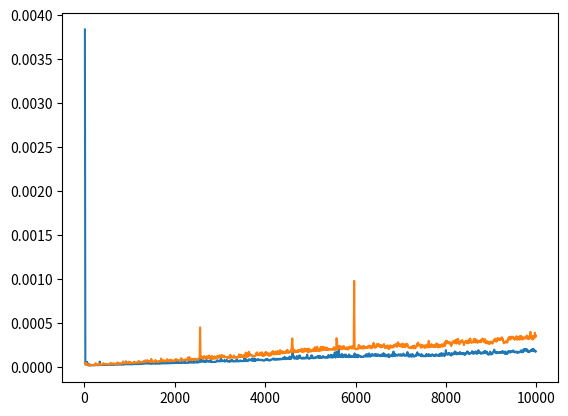

This figure's Python source:
# Con Scikit-learn:








# ---------------------------------------------------------------------------------
# Sin usar Scikit-learn:


import numpy as np
import matplotlib.pyplot as plt
import time



class Lineal:  # Tomado del TP0_5.py
	def __init__(self, a=0, b=0):
		self.a = a
		self.b = b

	def __call__(self, x):
		return self.a * x + self.b


class Regresion(object):
	def __init__(self, n=1, cant_datos=10, size=40, tipo='Lineal'):
		self.n = n  # Dimensión del problema
		self.type = tipo
		self.x_data = None
		self.y_data = None
		self._size = size
		self.coef = None
		self.x = list(range(size + 1))
		self.g = None
		self.cant_datos = cant_datos
		self.generar_datos()


	def generar_datos(self):
		# cant_datos = 100
		x = np.random.rand(self.cant_datos, self.n) * self._size
		self.x_data = np.concatenate((np.ones((self.cant_datos, 1)), x), axis=1)
		self.y_data = np.random.rand(self.cant_datos) * self._size * 2
		self.y_data = np.reshape(self.y_data, (self.cant_datos, 1))

	# print(self.x_data)
	# print(self.y_data)

	def linear(self):
		self.coef = np.matmul(
			np.matmul(np.linalg.inv(np.matmul(np.transpose(self.x_data), self.x_data)), np.transpose(self.x_data)),
			self.y_data)
		L = Lineal(self.coef[1], self.coef[0])
		self.g = np.vectorize(L.__call__)
		return self.coef

	def print(self):
		plt.scatter(self.x_data[:, 1], self.y_data)
		plt.plot(self.x, self.g(self.x), color='red')


start = []
end = []
start2 = []
end2 = []
c_datos = []
for i in range(1,1000):
	start.append(time.time())
	c_datos.append(i*10)
	R = Regresion(n=1, cant_datos=i*10)
	coef = R.linear()
	end.append(time.time())
	start2.append(time.time())
	R = Regresion(n=2, cant_datos=i*10)
	coef = R.linear()
	end2.append(time.time())
	# print(i)
plt.figure(2)
dif = np.subtract(end, start)
dif2 = np.subtract(end2, start2)
plt.plot(c_datos, dif)
plt.plot(c_datos, dif2)
# R.print()

plt.show()

